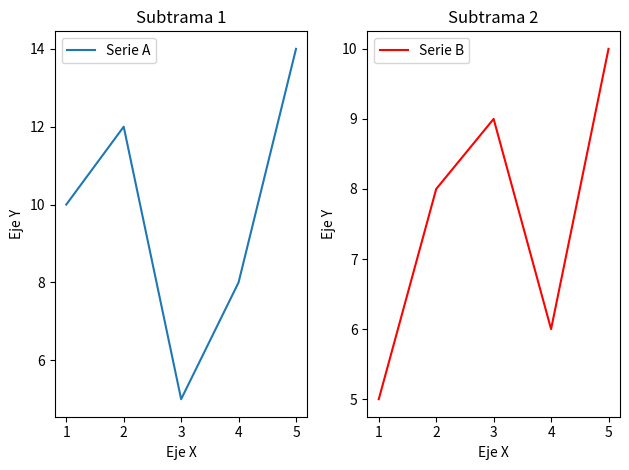

Recreate this plot in Python.
import matplotlib.pyplot as plt

# Datos para la Serie A
x = [1, 2, 3, 4, 5]
y1 = [10, 12, 5, 8, 14]

# Datos para la Serie B
y2 = [5, 8, 9, 6, 10]

# Crear una figura con dos subtramas (1 fila, 2 columnas)
fig, axs = plt.subplots(1, 2)

# Subtrama 1: Gráfico de la Serie A
axs[0].plot(x, y1, label='Serie A')
axs[0].set_title('Subtrama 1')

# Subtrama 2: Gráfico de la Serie B
axs[1].plot(x, y2, label='Serie B', color='red')
axs[1].set_title('Subtrama 2')

# Configurar etiquetas de ejes X e Y y leyenda para ambas subtramas
for ax in axs:
    ax.set_xlabel('Eje X')
    ax.set_ylabel('Eje Y')
    ax.legend()

# Ajustar el diseño para evitar superposiciones
plt.tight_layout()

# Mostrar la figura con ambas subtramas
plt.show()